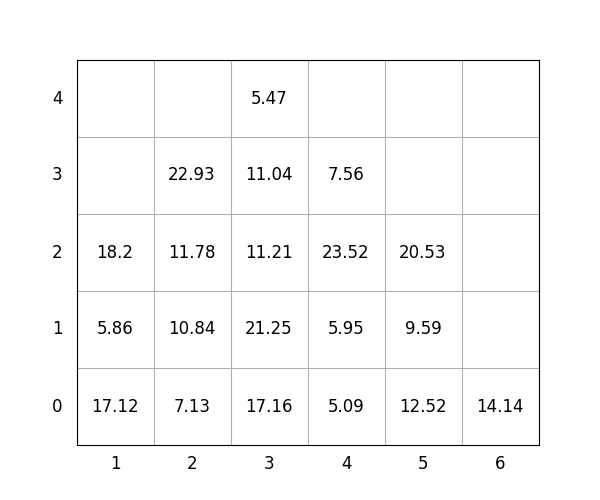

Data behind this chart, as committed beside it:
idx, loc_x, loc_y, loc_z, weight, group, score, seq, reloc, size(ft)
1, 1, 0, 0, 17.12, 2, 217.1, 0, 1.0, 20
2, 1, 0, 1, 5.86, 2, 205.9, 0, 1.0, 20
3, 3, 0, 0, 17.16, 2, 217.2, 0, 1.0, 20
4, 5, 0, 0, 12.52, 1, 112.5, 1, 1.0, 20
5, 5, 0, 1, 9.59, 3, 309.6, 2, 1.0, 20
6, 2, 0, 0, 7.13, 1, 107.1, 3, 1.0, 20
7, 3, 0, 1, 21.25, 2, 221.2, 4, 1.0, 20
8, 3, 0, 2, 11.21, 2, 211.2, 5, 1.0, 20
9, 1, 0, 2, 18.2, 1, 118.2, 6, 1.0, 20
10, 6, 0, 0, 14.14, 3, 314.1, 7, 0, 20
11, 2, 0, 1, 10.84, 0, 10.84, 8, 1.0, 20
12, 4, 0, 0, 5.09, 0, 5.09, 9, 1.0, 20
13, 4, 0, 1, 5.95, 0, 5.95, 10, 1.0, 20
14, 4, 0, 2, 23.52, 2, 223.5, 11, 1.0, 20
15, 4, 0, 3, 7.56, 2, 207.6, 12, 1.0, 20
16, 3, 0, 3, 11.04, 2, 211, 13, 1.0, 20
17, 3, 0, 4, 5.47, 2, 205.5, 14, 1.0, 20
18, 5, 0, 2, 20.53, 2, 220.5, 15, 1.0, 20
19, 2, 0, 2, 11.78, 0, 11.78, 16, 1.0, 20
20, 2, 0, 3, 22.93, 1, 122.9, 17, 1.0, 20
